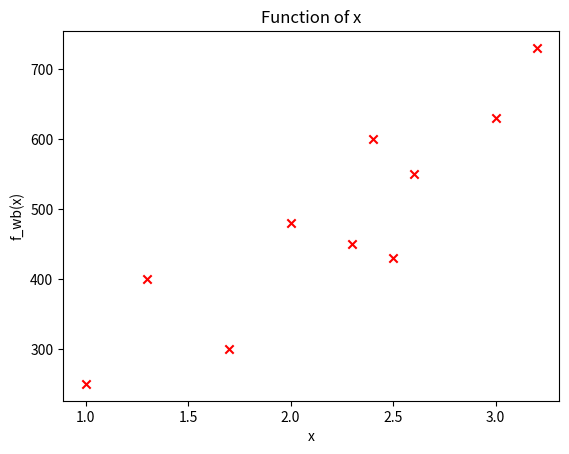
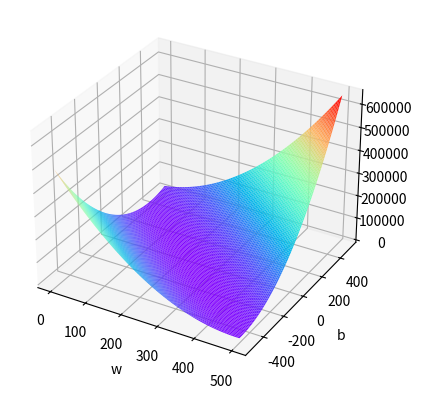
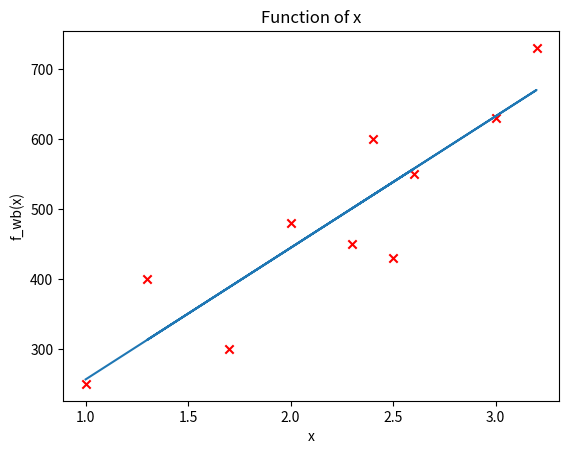

These charts were generated, in order, by the following Python code:
# -*- coding: utf-8 -*-
# @Time    : 2022/8/14 9:55
# @Author  : Nickel_Chieh
# @Software: PyCharm

# Tools
import numpy as np
import matplotlib.pyplot as plt

# load Data
x_train = np.array([1.0, 1.7, 2.0, 2.5, 3.0, 3.2, 1.3, 2.6, 2.4, 2.3])
y_train = np.array([250, 300, 480, 430, 630, 730, 400, 550, 600, 450])
fig = plt.figure()
plt.scatter(x_train, y_train, c='r', marker='x')
plt.title('Function of x')
plt.xlabel('x')
plt.ylabel('f_wb(x)')
plt.show()


def compute_cost(x, y, w, b):
    m = x.shape[0]
    cost = 0
    for i in range(m):
        cost += (w * x[i] + b - y[i]) ** 2
    cost /= 2 * m
    return cost


def compute_gradient(x, y, w, b):
    m = x.shape[0]
    dj_dw = 0
    dj_db = 0
    for i in range(m):
        dj_dw += (w * x[i] + b - y[i]) * x[i]
        dj_db += (w * x[i] + b - y[i])
    dj_dw /= m
    dj_db /= m
    return dj_dw, dj_db


def gradient_descent(x, y, w_initial, b_initial, alpha, num_iters, error, cost_function, gradient_function):
    w = w_initial
    b = b_initial
    w_past = 0
    b_past = 0
    w_hist = []
    b_hist = []
    cost_hist = []
    for i in range(num_iters):
        w_hist.append(w)
        b_hist.append(b)
        cost_hist.append(cost_function(x, y, w, b))
        if abs(w-w_past) < error and abs(b-b_past) < error:
            break
        else:
            w_past = w
            b_past = b
            dj_dw, dj_db = gradient_function(x, y, w, b)
            tmp_w = w - alpha * dj_dw
            tmp_b = b - alpha * dj_db
            w = tmp_w
            b = tmp_b
    for i in range(len(w_hist)):
        print(f'Iteration {i:4d}: w {w_hist[i]:8f} b {b_hist[i]:8f} | cost: {cost_hist[i]}')
    return w, b

# Cost function
def plot_costFunction():
    lis_w = np.linspace(0, 500, 100)
    lis_b = np.linspace(-500, 500, 100)
    J_wb = np.zeros(lis_w.shape[0] * lis_b.shape[0])
    J_wb = J_wb.reshape(lis_w.shape[0], lis_b.shape[0])
    for i in range(lis_w.shape[0]):
        for j in range(lis_b.shape[0]):
            J_wb[i][j] = compute_cost(x_train, y_train, lis_w[i], lis_b[j])
    w, b = np.meshgrid(lis_w, lis_b)
    fig = plt.figure()
    ax = plt.axes(projection='3d')
    plt.xlabel('w')
    plt.ylabel('b')
    ax.plot_surface(w, b, J_wb, rstride=1, cstride=1, cmap=plt.cm.rainbow)
    plt.show()


if __name__ == '__main__':
    plot_costFunction()
    local_minima_w, local_minima_b = gradient_descent(x_train, y_train, 200, 50, 0.1, 10000, 1e-5,
                                                      compute_cost, compute_gradient)
    print('The local minima of w is', local_minima_w)
    print('The local minima of b is', local_minima_b)
    fig = plt.figure()
    plt.scatter(x_train, y_train, c='r', marker='x')
    plt.plot(x_train, [local_minima_w * x + local_minima_b for x in x_train])
    plt.title("Function of x")
    plt.xlabel("x")
    plt.ylabel("f_wb(x)")
    plt.show()